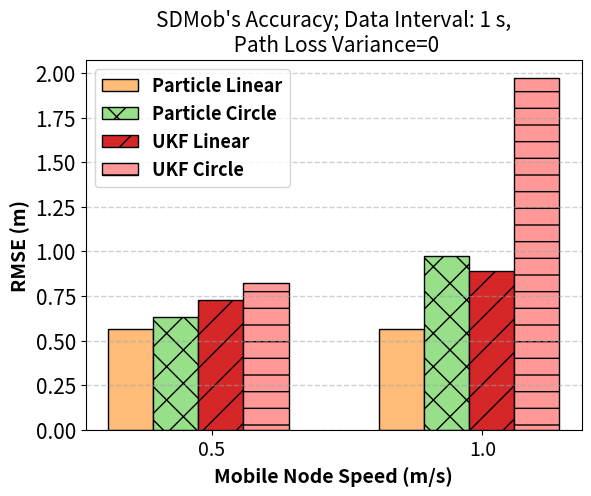

Source code (Python):
import numpy as np 
import matplotlib.pyplot as plt 

# set width of bar 
barWidth = 0.025
#fig = plt.subplots(figsize =(12, 8)) 

# set height of bar 
particle_line = [0.566147244933,0.566147244933]
particle_cir = [0.63188589771,0.972161651262]

ukf_line = [0.724651076994, 0.89]
ukf_cir = [0.824651076994, 1.97326041542]


# Set position of bar on X axis 
br1 = [0.85, 1.0] 
br2 = [x + barWidth for x in br1] 
br3 = [x + barWidth for x in br2] 
br4 = [x + barWidth for x in br3] 

colors = iter([plt.cm.tab20(i) for i in range(20)])

next(colors)
next(colors)
next(colors)

plt.grid(color='#95a5a6', linestyle='--', linewidth=1, axis='y', alpha=0.5)


# Make the plot 
plt.bar(br1, particle_line, width = barWidth, 
		edgecolor ='black', label ='Particle Linear', color=[next(colors)]) 

next(colors)


plt.bar(br2, particle_cir,  width = barWidth, 
		edgecolor ='black', label ='Particle Circle',color=[next(colors)],hatch = 'x') 

plt.bar(br3, ukf_line,  width = barWidth, 
		edgecolor ='black', label ='UKF Linear',color=[next(colors)],hatch = '/') 
plt.bar(br4, ukf_cir,  width = barWidth, 
		edgecolor ='black', label ='UKF Circle',color=[next(colors)],hatch = '-') 


# Adding Xticks 
plt.xlabel('Mobile Node Speed (m/s)', fontweight ='bold',fontsize=14) 
plt.ylabel('RMSE (m)', fontweight ='bold',fontsize=14) 

legend_properties = {'weight':'bold', 'size':'13'}


plt.xticks([0.895,1.045], 
		['0.5','1.0'],fontsize=14) 
plt.yticks(fontsize=15)
plt.legend(prop=legend_properties)
plt.title("SDMob's Accuracy; Data Interval: 1 s,\n Path Loss Variance=0",fontsize=15)

plt.show() 
